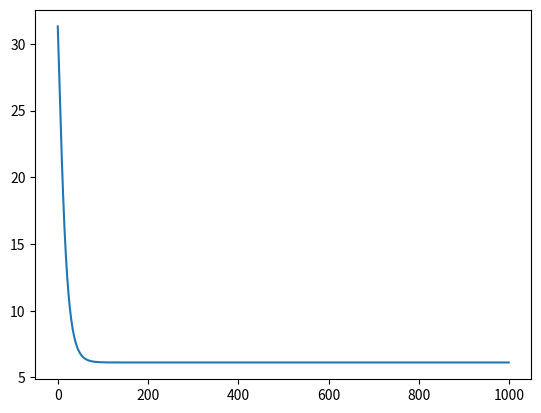

Here is the Python script that generated this plot:
import matplotlib.pyplot as plt
import numpy as np


X = np.array([0.0, 2.0, 5.0, 11.0])
Y = np.array([2.1, 4.0, 5.5, 8.9])

W = np.array([0.1, 0.1, 0.1])
b = np.array([0.1, 0.1, 0.1])




def linear(W, b, x):
    return W * x + b


def tanh(a):
    return (np.exp(a) - np.exp(-a)) / (np.exp(a) + np.exp(-a))


def d_tanh(a):
    return (4 * np.exp(2 * a)) / (np.exp(2 * a) + 1) ** 2


def model(W, b, x):
    layer_1 = linear(W[0], b[0], x)
    layer_2 = tanh(layer_1)
    layer_3 = linear(W[1], b[1], layer_2)
    layer_4 = tanh(layer_3)
    layer_5 = linear(W[2], b[2], layer_4)
    return layer_5

def dy_loss(y, y_prim):
    return np.mean(-2*(y-y_prim))

def dW_linear(W, b, x):
    return x

def db_linear(W, b, x):
    return 1

def dx_linear(W, b, x):
    return W


def f_dW1_loss(y, y_prim, W, b, x):
    layer_1 = dx_linear(W[2], b[2], tanh(linear(W[1], b[1], tanh(linear(W[0], b[0], x)))))
    layer_2 = layer_1 * d_tanh(linear(W[1], b[1], tanh(linear(W[0], b[0], x))))
    layer_3 = layer_2 * dx_linear(W[1], b[1], tanh(linear(W[0], b[0], x)))
    layer_4 = layer_3 * d_tanh(linear(W[0], b[0], x))
    layer_5 = layer_4 * dW_linear(W[0], b[0], x)
    return np.mean(layer_5) * dy_loss(y, y_prim)

def f_dW2_loss(y, y_prim, W, b, x):
    layer_1 = dx_linear(W[2], b[2], tanh(linear(W[1], b[1], tanh(linear(W[0], b[0], x)))))
    layer_2 = layer_1 * d_tanh(linear(W[1], b[1], tanh(linear(W[0], b[0], x))))
    layer_3 = layer_2 * dW_linear(W[1], b[1], tanh(linear(W[0], b[0], x)))
    return np.mean(layer_3) * dy_loss(y, y_prim)

def f_dW3_loss(y, y_prim, W, b, x):
    layer_1 = dW_linear(W[2], b[2], tanh(linear(W[1], b[1], tanh(linear(W[0], b[0], x)))))
    return np.mean(layer_1) * dy_loss(y, y_prim)



def f_db1_loss(y, y_prim, W, b, x):
    result = d_tanh(linear(W[1], b[1], tanh(linear(W[0], b[0], x))))
    result *= tanh(linear(W[0], b[0], x))
    return np.mean(result) * dy_loss(y, y_prim)

def f_db2_loss(y, y_prim, W, b, x):
    return np.mean(d_tanh(linear(W[1], b[1], tanh(linear(W[0], b[0], x))))) * dy_loss(y, y_prim)

def f_db3_loss(y, y_prim, W, b, x):
    return dy_loss(y, y_prim)


def f_loss(y, y_prim):
    return np.mean((y - y_prim) ** 2)


learning_rate = 1e-2

losses = []

for epoch in range(1000):
    Y_prim = model(W, b, X)
    loss = f_loss(Y, Y_prim)

    dW1_loss = f_dW1_loss(Y, Y_prim, W, b, X)
    dW2_loss = f_dW2_loss(Y, Y_prim, W, b, X)
    dW3_loss = f_dW3_loss(Y, Y_prim, W, b, X)
    db1_loss = f_db1_loss(Y, Y_prim, W, b, X)
    db2_loss = f_db2_loss(Y, Y_prim, W, b, X)
    db3_loss = f_db3_loss(Y, Y_prim, W, b, X)

    W[0] -= dW1_loss * learning_rate
    W[1] -= dW2_loss * learning_rate
    W[2] -= dW3_loss * learning_rate
    b[0] -= db1_loss * learning_rate
    b[1] -= db2_loss * learning_rate
    b[2] -= db3_loss * learning_rate
    print(f'W: {W}')
    print(f'b: {b}')
    print(f'Y_prim: {Y_prim}')
    print(f'loss: {loss}')
    losses.append(loss)

plt.plot(losses)
plt.show()
